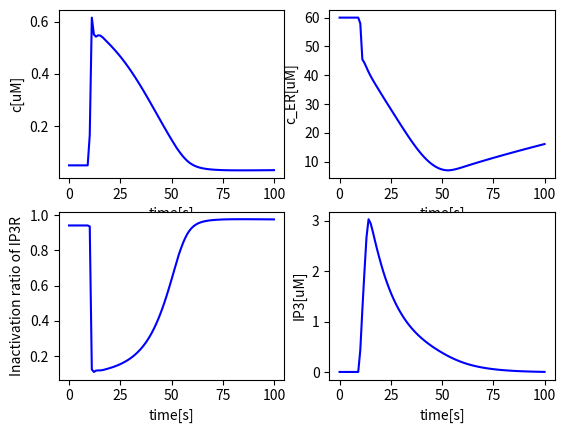
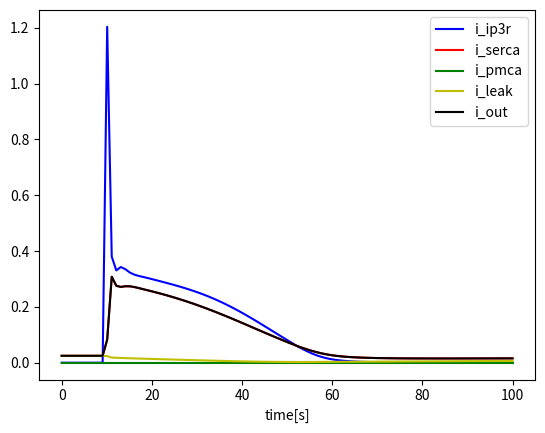

Here is the Python script that generated these plots, in order:
#!/usr/bin/env python
# -*- coding: utf-8 -*-

import numpy as np
import matplotlib.pyplot as plt
from scipy.integrate import odeint
import time

class HoferCell:
    '''An intracellular model following Hofer 2002'''

    def __init__(self, T = 60, dt = 0.001):
        self.k1 = 0.0004
        self.k2 = 0.08
        self.ka = 0.2
        self.kip = 0.3
        self.k3 = 0.5
        self.v40 = 0.025
        self.v41 = 0.2
        self.kr = 1
        self.k5 = 0.5
        self.k6 = 4
        self.ki = 0.2
        self.kg = 0.1 # unknown
        self.a0 = 1 # 1e-3 - 10
        self.v7 = 0.04 # 0 - 0.05
        self.v8 = 4e-4
        self.kca = 0.3
        self.k9 = 0.08
        self.beta = 20

        self.c0 = 0.05
        self.s0 = 60
        self.r0 = 0.94
        self.ip0 = 0.01

        self.T = T
        self.dt = dt
        self.time = np.linspace(0, T, int(T/dt))

    '''Calcium terms'''
    def i_rel(self, c, s, ip, r):
        # Release from ER, including IP3R and leak term [uM/s]
        return (self.k2 * r * c**2 * ip**2 / (self.ka**2 + c**2) / (self.kip**2 + ip**2)) * (s - c)

    def i_serca(self, c):
        # SERCA [uM/s]
        # v_serca = 2
        # k_serca = 0.1
        # return v_serca * c / (c + k_serca)
        return self.k3 * c

    def i_leak(self, c, s):
        k1 = (self.i_serca(self.c0) - self.i_rel(self.c0, self.s0, self.ip0, self.r0)) / (self.s0 - self.c0)
        return k1 * (s - c)

    def i_in(self, c, ip):
        # Calcium entry rate [uM/s]
        return self.v40 + self.v41 * ip**2 / (self.kr**2 + ip**2)

    def i_pmca(self, c):
        # PMCA [uM/s]
        k_pmca = 2.5
        v_pmca = 4
        return 0 * v_pmca * c**2 / (c**2 + k_pmca**2)

    def i_out(self, c):
        # Additional eflux [uM/s]
        k5 = (self.i_in(self.c0, self.ip0) - self.i_pmca(self.c0)) / self.c0
        return k5 * c

    '''IP3R terms'''
    def v_r(self, c, r):
        # Rates of receptor inactivation and recovery [1/s]
        return self.k6 * (self.ki**2 / (self.ki**2 + c**2) - r)

    '''IP3 terms'''
    def i_plcb(self, v8):
        # Agonist-controlled PLC-beta activity [uM/s]
        return v8 * 1 / ((1 + self.kg)*(self.kg/(1+self.kg) + self.a0)) * self.a0

    def i_plcd(self, c):
        # PLC-delta activity [uM/s]
        return self.v7 * c**2 / (self.kca**2 + c**2)

    def i_deg(self, ip):
        # IP3 degradion [uM/s]
        return self.k9 * ip

    '''Stimulation'''
    def stim(self, t, stims):
        # Stimulation

        condition = False

        for stim_t in stims:
            condition = condition or stim_t <= t < stim_t + 4

        if condition:
            return 1
        else:
            return self.v8

    '''Numerical terms'''
    def rhs(self, y, t, stims):
        # Right-hand side formulation
        c, s, r, ip = y

        dcdt = self.i_rel(c, s, ip, r) + self.i_leak(c, s) - self.i_serca(c) + self.i_in(c, ip) - self.i_pmca(c) - self.i_out(c)
        dsdt = self.beta * (self.i_serca(c) - self.i_rel(c, s, ip, r) - self.i_leak(c, s))
        drdt = self.v_r(c, r)
        dipdt = self.i_plcb(self.stim(t, stims)) + self.i_plcd(c) - self.i_deg(ip)

        return [dcdt, dsdt, drdt, dipdt]

    def step(self, stims = [10]):
        # Time stepping    

        start = time.time()
        self.v8 = (self.i_deg(self.ip0) - self.i_plcd(self.c0)) / (1 / ((1 + self.kg)*(self.kg/(1+self.kg) + self.a0)) * self.a0)
        self.r0 = self.ki**2 / (self.ki**2 + self.c0**2)

        y0 = [self.c0, self.s0, self.r0, self.ip0]
        sol = odeint(self.rhs, y0, self.time, args = (stims,), hmax = 1, atol=0.1, rtol=0.1)

        # # Self-defined Euler's Method
        # y = y0
        # sol = np.zeros((len(self.time), len(y0)))       
        # for j in range(len(self.time)):
        #     t = self.time[j]
        #     sol[j,:] = y
        #     dydt = self.rhs(y, t, stims)
        #     y += self.dt * np.array(dydt)
        end = time.time()

        print(str(end - start) + ' s')

        return sol

    '''Plot'''
    def plot(self, a, tmin=0, tmax=100, xlabel = 'time[s]', ylabel = None, color = 'b'):
        plt.plot(self.time[int(tmin/self.dt):int(tmax/self.dt)], a[int(tmin/self.dt):int(tmax/self.dt)], color)
        if xlabel:  plt.xlabel(xlabel)
        if ylabel:  plt.ylabel(ylabel)

if __name__ == "__main__":
    model = HoferCell(100, 1)
    sol = model.step()
    c = sol[:,0]
    s = sol[:,1]
    r = sol[:,2]
    ip = sol[:,3]

    # Plot the results
    plt.figure()
    plt.subplot(221)
    model.plot(c, ylabel = 'c[uM]')
    plt.subplot(222)
    model.plot(s, ylabel = 'c_ER[uM]')
    plt.subplot(223)
    model.plot(r, ylabel = 'Inactivation ratio of IP3R')
    plt.subplot(224)
    model.plot(ip, ylabel = 'IP3[uM]')
    plt.show()

    # Plot the currents
    plt.figure()
    model.plot(model.i_rel(c, s, ip, r), color='b')
    model.plot(model.i_serca(c), color = 'r')
    model.plot(model.i_pmca(c), color = 'g')
    model.plot(model.i_leak(c, s), color = 'y')
    model.plot(model.i_out(c), color='k')
    plt.legend(['i_ip3r', 'i_serca', 'i_pmca', 'i_leak', 'i_out'])
    plt.show()

    

    
